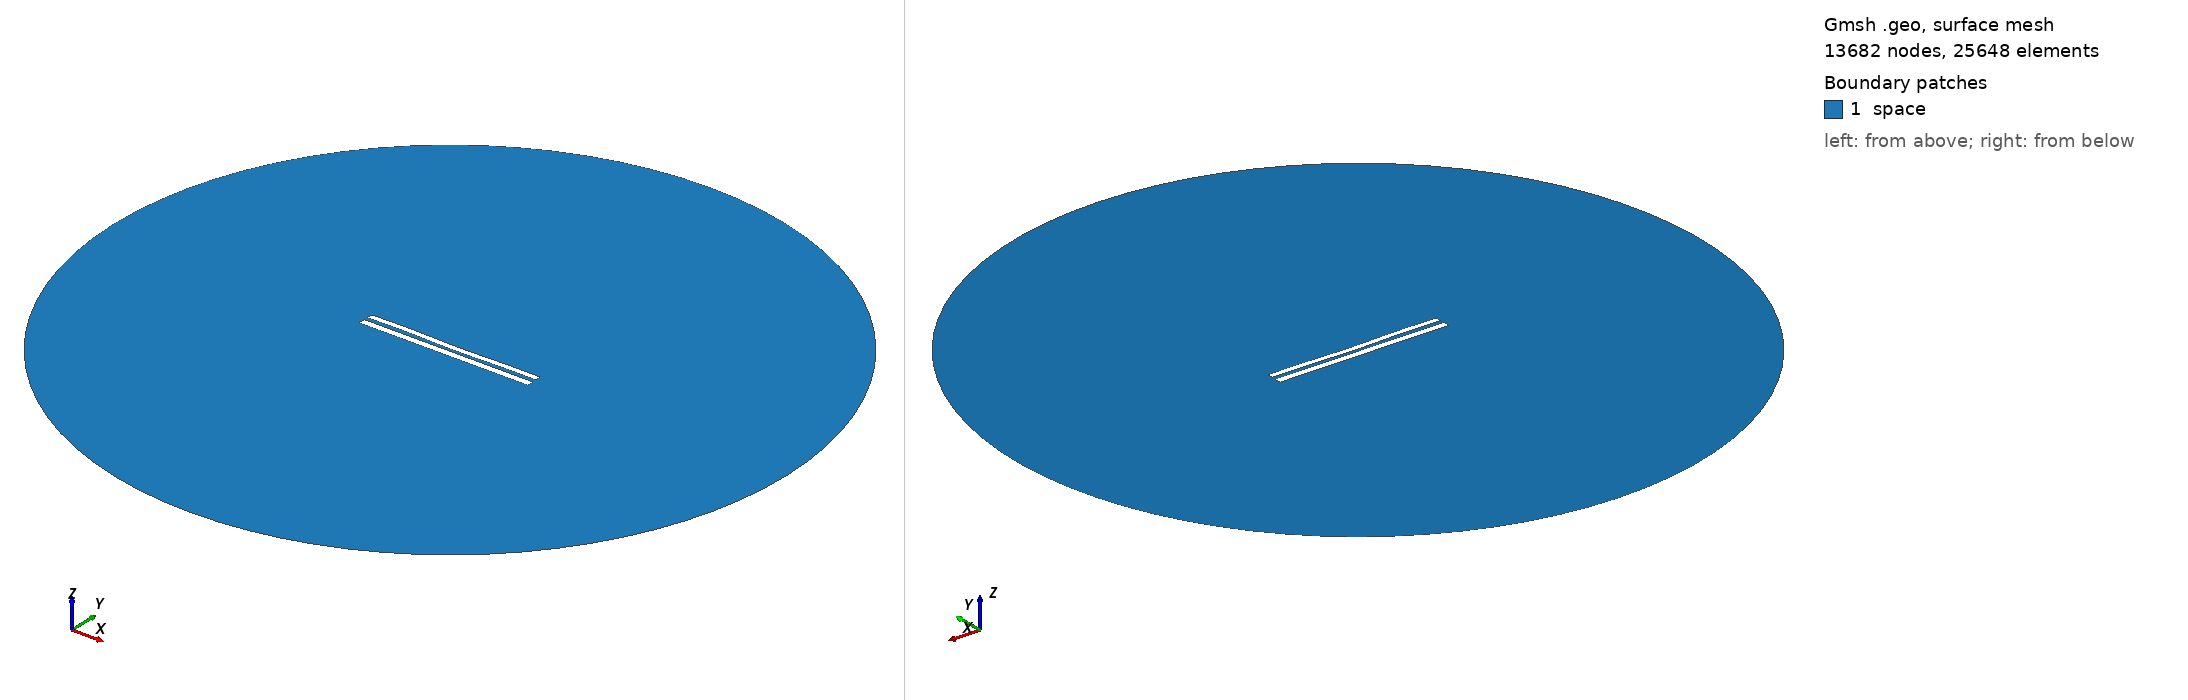

Gmsh geometry script, surface-meshed: 13682 nodes, 25648 surface elements. Boundary patches (legend numbers): 1 space. Left view from above one corner, right view from below the opposite corner. Legend entries are the model's physical surfaces. The drawing asked Gmsh for element sizes between 1% and 20% of the model's largest extent; the script's own settings can give other sizes.

=== 8270.geo (drawn) ===
//---------------------------------------
// Geometry kernel
//---------------------------------------

SetFactory("OpenCASCADE");



//---------------------------------------
// Parameters of the geometry
//---------------------------------------

// Overetch of the upper plate
overetch = 0.25;

// Distance between the plates
distance = 2.25;

// Discretization over the x axis (for the deformation)
nx = 50; 

// Length of the plate
L = 100 - overetch; 

// Number of modes
n = 4; 

// 1st mode coefficient
coeff(1) = -0.075;
beta(1) = 0.596864 * 3.1415926535 / L;

// 2nd mode coefficient
coeff(2) = -0.15;
beta(2) = 1.49418 * 3.1415926535 / L;

// 3rd mode coefficient
coeff(3) = 0.07499999999999998;
beta(3) = 2.50025 * 3.1415926535 / L;

// 4th mode coefficient
coeff(4) = 0.15;
beta(4) = 3.49999 * 3.1415926535 / L;



//---------------------------------------
// Upper plate (deformed rectangle)
//---------------------------------------

// Coordiantes of the upper plate
xmin = -50;
xmax = 50 - overetch;

// Height of the upper plate
yheight = 4 - 2 * overetch;

// Indexes of the points
UpperID[] = {};
LowerID[] = {};
LeftID[] = {};
RightID[] = {};

// Point index
p = 1;

// Horizontal edges
For i In {1:nx}
    x = xmin + (i-1)*(xmax - xmin)/(nx-1);

    y_bottom = distance / 2 + overetch;
    For j In {1:n}
        C = (Cosh(beta(j)*L) + Cos(beta(j)*L)) / (Sinh(beta(j)*L) + Sin(beta(j)*L));
        y_bottom  = y_bottom + coeff(j) * (Cosh(beta(j)*(x+50)) - Cos(beta(j)*(x+50)) - C * (Sinh(beta(j)*(x+50)) - Sin(beta(j)*(x+50))));
    EndFor

    y_top = y_bottom + yheight;

    Point(p) = {x, y_top, 0, 1.0};
    UpperID[i] = p;
    p = p + 1;

    Point(p) = {x, y_bottom, 0, 1.0};
    LowerID[i] = p;
    p = p + 1;
EndFor

// Create point lists
UpperPts[] = {}; LowerPts[] = {};
For i In {1:nx}
  UpperPts[] += {UpperID[i]};
  LowerPts[] += {LowerID[i]};
EndFor

// Build splines
Spline(1) = {UpperPts[]};
Spline(2) = {LowerPts[]};
Line(3) = {LowerPts[nx-1], UpperPts[nx-1]};
Line(4) = {LowerPts[0], UpperPts[0]};

// Build the plane surface
Curve Loop(1) = {2, 3, -1, -4};
Plane Surface(1) = {1};



//---------------------------------------
// Lower plate (rectangle)
//---------------------------------------

// Vertices
Point(1001) = {-50, -1, 0, 1.0};
Point(1002) = { 50, -1, 0, 1.0};
Point(1003) = { 50,  -5, 0, 1.0};
Point(1004) = {-50,  -5, 0, 1.0};

// Edges
Line(5) = {1001, 1002};
Line(6) = {1002, 1003};
Line(7) = {1003, 1004};
Line(8) = {1004, 1001};

// Plane surface
Line Loop(2) = {5, 6, 7, 8};
Plane Surface(2) = {2}; 



//---------------------------------------
// Outer (fictious) boundary
//---------------------------------------

// Points
Point(1005) = {0, 0, 0};       // Center
Point(1006) = {200, 0, 0};     // Start point
Point(1007) = {0, 200, 0};     // 90 degrees
Point(1008) = {-200, 0, 0};    // 180 degrees
Point(1009) = {0, -200, 0};    // 270 degrees

// Circle arcs (each needs start, center, end)
Circle(9) = {1006, 1005, 1007};
Circle(10) = {1007, 1005, 1008};
Circle(11) = {1008, 1005, 1009};
Circle(12) = {1009, 1005, 1006};

// Plane surface for the entire domain
Curve Loop(3) = {9, 10, 11, 12};
Surface(3) = {3};

// Subtract the plates from the whole domain to obtain the actual domain where we want to solve the equations
BooleanDifference{ Surface{3}; Delete; }{ Surface{1}; Surface{2}; Delete; }




//---------------------------------------
// Transfinite Lines/Curves
//---------------------------------------

// Set the number of points on the boundaries
r = 7;

// Plates
Transfinite Curve {1, 2} = 50*r Using Progression 1;
Transfinite Curve {3, 4} = 2*r Using Progression 1;
Transfinite Line {5, 7} = 50*r Using Progression 1;
Transfinite Line {6, 8} = 2*r Using Progression 1;

// Outer boundary
Transfinite Line {9, 10, 11, 12} = 20 Using Progression 1;



//---------------------------------------
// Physical groups
//---------------------------------------                

// Physical curves (boundaries)
Physical Line("force_segment", 10) = {2};
Physical Line("upper_plate", 11) = {1, 3, 4};
Physical Line("lower_plate", 12) = {5, 6, 7, 8};
Physical Line("boundary", 20) = {9, 10, 11, 12};

// Physical Surfaces
Physical Surface("space", 30) = {3};



//---------------------------------------
// 6. Generate the Mesh
//---------------------------------------

// 2D mesh generation
Mesh 2;
